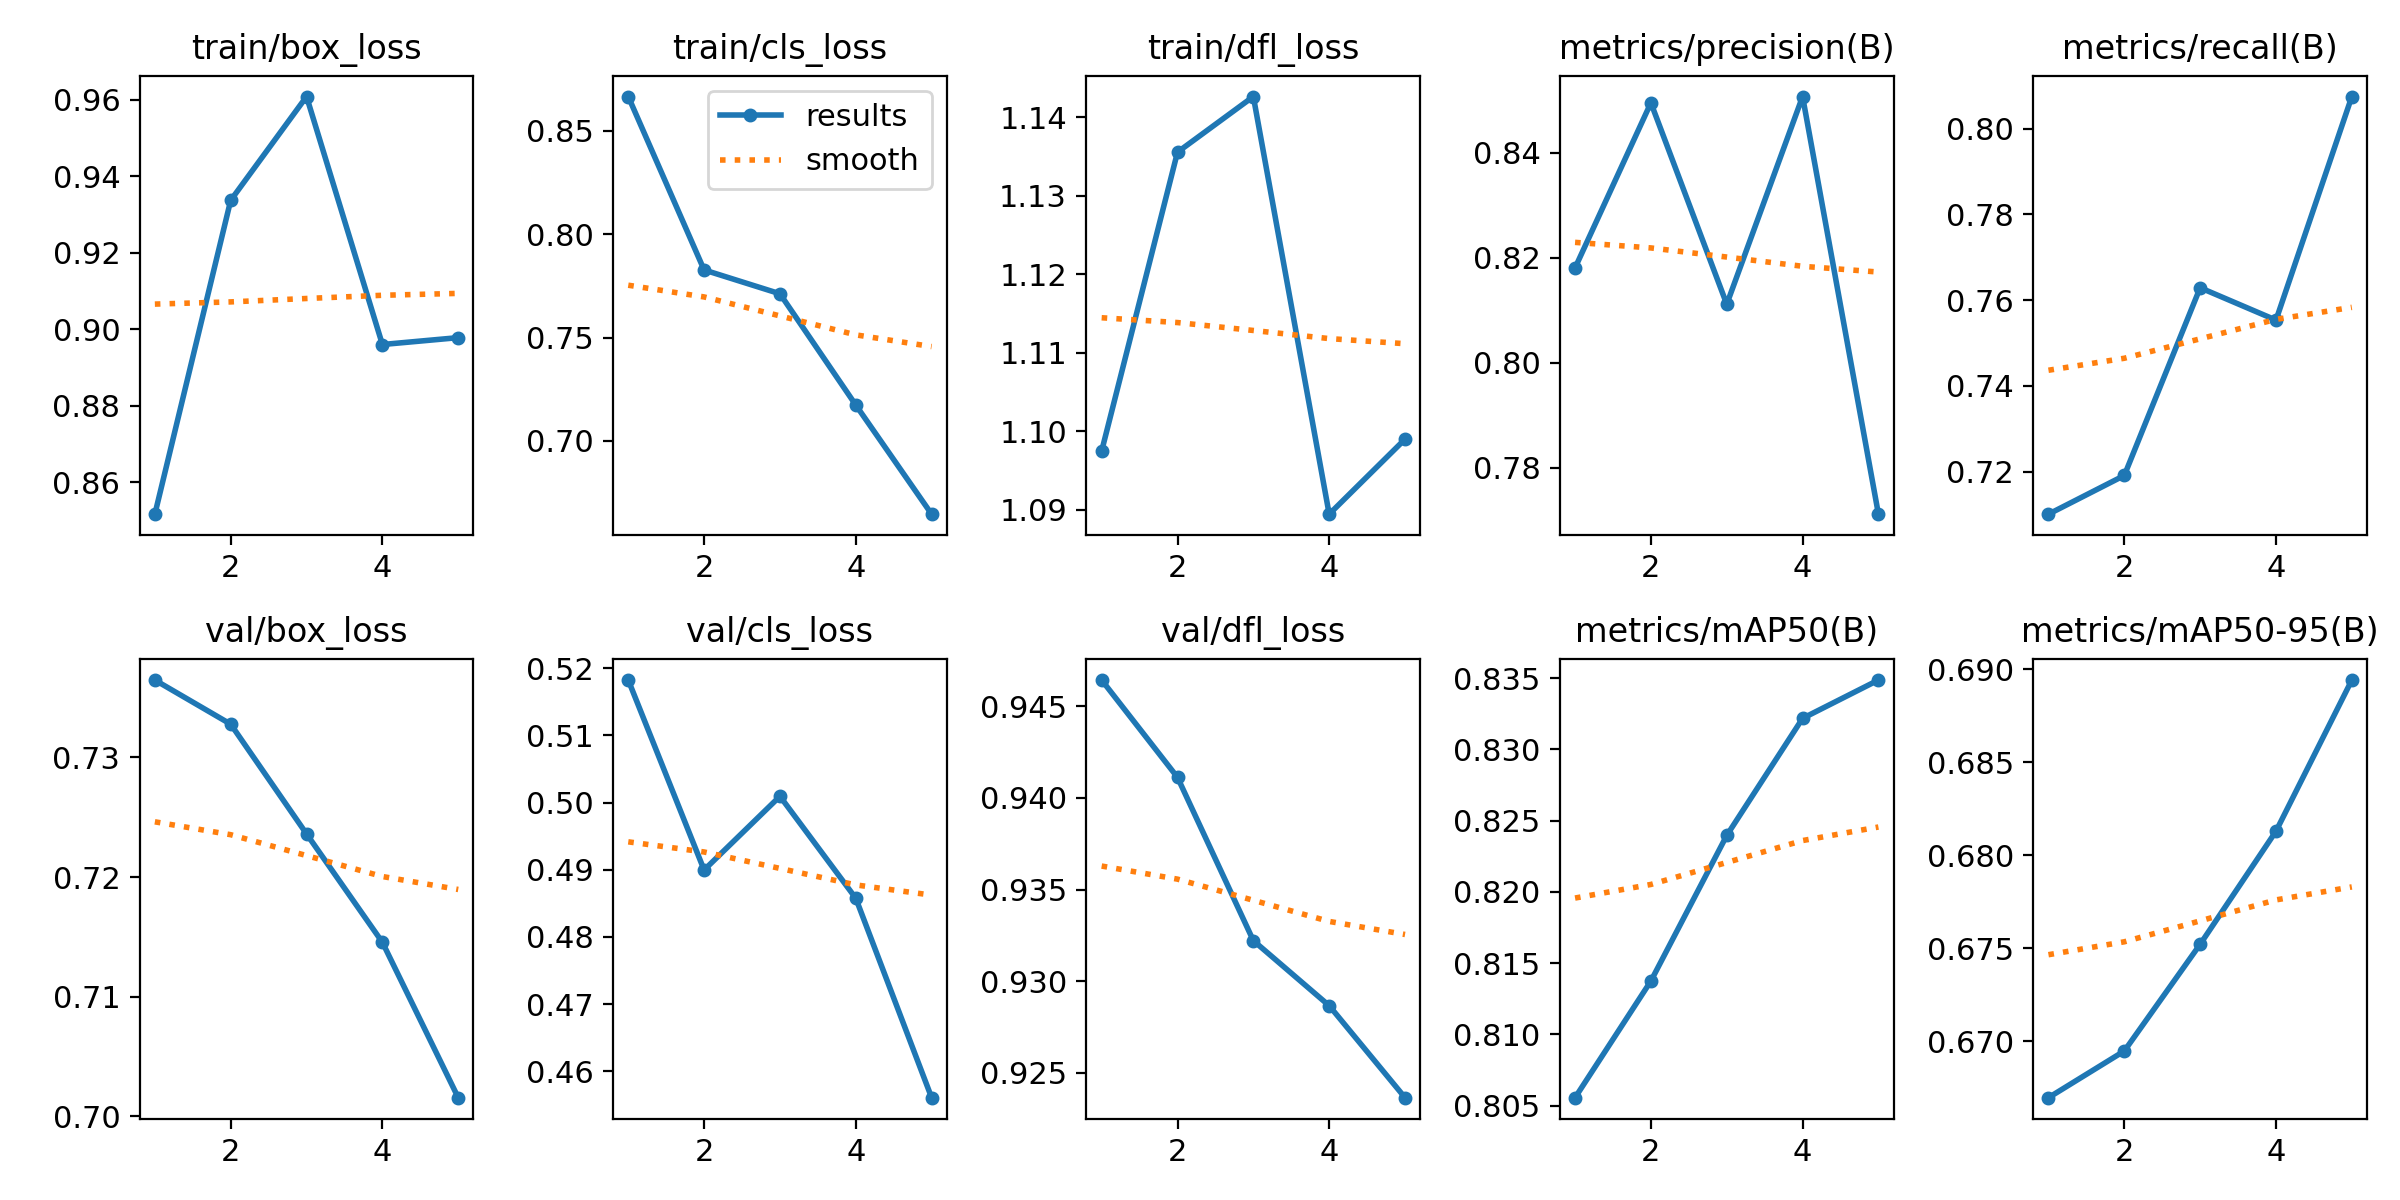

The data file committed next to this chart (first rows):
epoch, time, train/box_loss, train/cls_loss, train/dfl_loss, metrics/precision(B), metrics/recall(B), metrics/mAP50(B), metrics/mAP50-95(B), val/box_loss, val/cls_loss, val/dfl_loss, lr/pg0, lr/pg1, lr/pg2
1, 57.43, 0.8516, 0.8665, 1.097, 0.818, 0.7101, 0.8055, 0.667, 0.7365, 0.5182, 0.9464, 4.76e-06, 4.76e-06, 4.76e-06
2, 121.4, 0.9337, 0.7827, 1.136, 0.8495, 0.7191, 0.8137, 0.6695, 0.7328, 0.49, 0.9411, 8.58942e-06, 8.58942e-06, 8.58942e-06
3, 188.5, 0.9608, 0.7711, 1.143, 0.8111, 0.7629, 0.824, 0.6752, 0.7236, 0.5009, 0.9322, 1.00626e-05, 1.00626e-05, 1.00626e-05
4, 253.8, 0.896, 0.7174, 1.089, 0.8507, 0.7553, 0.8322, 0.6813, 0.7146, 0.4858, 0.9287, 9.17966e-06, 9.17966e-06, 9.17966e-06
5, 314.8, 0.8978, 0.6646, 1.099, 0.7711, 0.8075, 0.8349, 0.6894, 0.7016, 0.4561, 0.9236, 5.94048e-06, 5.94048e-06, 5.94048e-06
